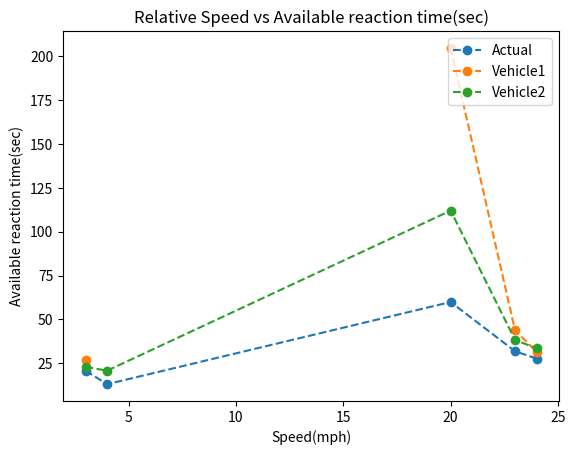

Reproduce this figure in Python.
import numpy as np
import matplotlib.pyplot as plt
import math

# Class to simulate a vehicle it has mobility properties - inital speed, 
# starting dstance, maximum accelaration and ranging properties like updaterate 
# and ranging error (depending tecg being used)
class vehicle:
    # for stationary vehicles starting_speed = 0
    def __init__(self,id,starting_speed,starting_distance, updaterate,alpha,beta,sigma):
        self.id =  id
        self.speed = starting_speed
        self.distance =  starting_distance
        self.alpha = alpha
        self.beta = beta
        self.updaterate = updaterate
        self.range = None
        self.prev_range = None
        self.sigma = sigma
        self.time_to_collide = []
    
            
     # function to update speed based on accelaration 
    def update_speed(self,time):
        if isinstance(time*self.updaterate, int) or (time*self.updaterate).is_integer():
            self.speed = (self.alpha/self.beta) * (1 - math.exp(-self.beta*1)) + self.speed * math.exp(-self.beta*1)
    
    # function to update distance based on speed and distance of movement.
    def update_distance(self,direction):
        if direction == "to":
            self.distance = round(self.distance - self.speed*self.updaterate,2)
        elif direction == "aw":
            self.distance = round(self.distance + self.speed*self.updaterate,2)
    
    # function to update distance based on speed and distance of movement.
    def update_properties(self,time,direction):
        if self.speed == 0:
            return 
        self.update_speed(time)
        self.update_distance(direction)
    
    # function to get range readings. Here normal distribution is 
    # used to generate the error.
    def update_reported_range(self,rrange,prob):
        if not np.random.choice(np.arange(2), 1, p=[1 - prob, prob]):
            self.prev_range = self.range
            error = np.random.normal(0, self.sigma, 1)[0]
            self.range = round(rrange + error,2) 
            if self.range and self.prev_range:
                self.time_to_collide.append(self.range/(abs(self.prev_range-self.range)/self.updaterate))
            else:
                if self.time_to_collide and  self.time_to_collide[-1]:
                    self.time_to_collide.append(self.time_to_collide[-1])

    
              
# function to generate 
def scenarios_with_just_thres(v1speed,v1dist,dir1,v2speed,v2dist,dir2,thres,prob,updaterate,
                              alpha,beta,sigma):
    conversion  = 1.467
    updaterate = updaterate
    prob = prob    
    v1 = vehicle(1,v1speed*conversion,v1dist,updaterate,alpha,beta,sigma)        
    v2 = vehicle(2,v2speed*conversion,v2dist,updaterate,alpha,beta,sigma)
    t = 0
    thres = thres
    a1 = []
    a2 = []
    # time_to_collide = []
    prev = v2dist
    while(True):
        v1.update_properties(t, dir1)
        v2.update_properties(t, dir2)
        distance_bw_vehicles = abs(v1.distance - v2.distance)
        time_to_collide = distance_bw_vehicles/(abs(prev - distance_bw_vehicles)/updaterate)
        prev = distance_bw_vehicles
        v1.update_reported_range(distance_bw_vehicles,prob)
        v2.update_reported_range(distance_bw_vehicles,prob)
        t +=1
        if distance_bw_vehicles<=thres:
            if v1.range and v1.range<=thres:
                a1.append(1)
            else:
                a1.append(-1)
            if v2.range and v2.range<=thres:
                a2.append(1)
            else:
                a2.append(-1)
            if a1[-1] == 1 or a2[-1] == 1:
                return round(time_to_collide,2),v1.time_to_collide[-1],v2.time_to_collide[-1]
   
def scenario1(simStep,updaterate,load,tech):
    if tech=="UWB":
        sigma = 0.32
    elif tech =="BLE":
        sigma = 3.2
    if load =="Light":
        alpha = 6.3 
        beta = 0.02
    elif load =="Heavy":
        alpha = 3.3
        beta = 0.04
    v2_speed_list = [3, 5, 10 ,15, 20, 25]
    data = dict()
    for speed in v2_speed_list:
        time_to_collide_actual = 0
        time_to_collide_v2 = 0
        if speed > 5:
            thres = 300
            dist = 1500
        else:
            thres = 50
            dist = 150
        for _ in range(simStep):
            t,_,t2= scenarios_with_just_thres(0,0,"aw",speed,dist,"to",thres,0.1,updaterate,
                                              alpha,beta,sigma)
            time_to_collide_actual +=t
            time_to_collide_v2 +=t2
        data.update({speed:[round(time_to_collide_actual/simStep,2),
                            round(time_to_collide_v2/simStep,2)]})
        
    fig1 = plt.figure()
    ax1 = fig1.add_subplot()
    ax1.set_xlabel("Initial Relative Speed(mph)")
    ax1.set_ylabel("Available reaction time(sec)")
    ax1.set_title("Realtive Speed vs Available reaction time(sec) for " + tech + " ("+ load + " load vehicle)")
    x = list(data.keys())                      
    for j,value in enumerate(["Actual", "Vehicle2"]):
        y = list(map(lambda key: (data.get(key))[j], data.keys()))
        ax1.plot(x,y,label = value,linestyle='--',marker = "o")
    ax1.axvline(10,label='Threshold changes from 50ft to 300ft\n Starting distance from 150ft to 1500ft'
                ,c = 'r',linestyle='--')
    leg1 = ax1.legend(bbox_to_anchor =(1,1))               
    

def scenario2(simStep,updaterate,load,tech):
    if tech=="UWB":
        sigma = 0.32
    elif tech =="BLE":
        sigma = 3.2
    if load =="Light":
        alpha = 6.3 
        beta = 0.02
    elif load =="Heavy":
        alpha = 3.3
        beta = 0.04    
    speed_list = [(2,5),(5, 7) , (5, 10) , (8, 12), (10, 15),
                  (15, 15),(20, 15), (20, 25), (25, 25)]
    data = dict()
    for v1, v2 in speed_list:
        time_to_collide_actual = 0
        time_to_collide_v1 = 0
        time_to_collide_v2 = 0
        if v1 > 5 or v2 > 5 :
            thres = 300
            dist = 1500
        else:
            thres = 50
            dist = 150
        for _ in range(simStep):
            t,t1,t2= scenarios_with_just_thres(v1,0,"aw",v2,dist,"to",thres,0.1,updaterate,
                                              alpha,beta,sigma)
            time_to_collide_actual +=t
            time_to_collide_v1 +=t1
            time_to_collide_v2 +=t2
        data.update({v2+v1:[round(time_to_collide_actual/simStep,2),
                            round(time_to_collide_v1/simStep,2),
                            round(time_to_collide_v2/simStep,2)]})
        
    fig1 = plt.figure()
    ax1 = fig1.add_subplot()
    ax1.set_xlabel("Initial Relative Speed(mph)")
    ax1.set_ylabel("Available reaction time(sec)")
    ax1.set_title("Realtive Speed vs Available reaction time(sec) for " + tech + " ("+ load + " load vehicle)")
    x = list(data.keys())                      
    for j,value in enumerate(["Actual","Vehicle1","Vehicle2"]):
        y = list(map(lambda key: (data.get(key))[j], data.keys()))
        ax1.plot(x,y,label = value,linestyle='--',marker = "o") 
    ax1.axvline(15,label='Threshold changes from 50ft to 300ft\n Starting distance from 150ft to 1500ft'
                ,c = 'r',linestyle='--')
    leg1 = ax1.legend(bbox_to_anchor =(1,1))     

def scenario3(simStep,updaterate,load,tech):
    if tech=="UWB":
        sigma = 0.32
    elif tech =="BLE":
        sigma = 3.2
    if load =="Light":
        alpha = 6.3 
        beta = 0.02
    elif load =="Heavy":
        alpha = 3.3
        beta = 0.04      
    speed_list = [(5, 2),(5, 1),(25, 5),(25, 2),(25, 1)]
    data = dict()
    for v1, v2 in speed_list:
        print(v1,v2)
        time_to_collide_actual = 0
        time_to_collide_v1 = 0
        time_to_collide_v2 = 0
        if v1 > 5 or v2 > 5 :
            thres = 300
            dist = 1500
        else:
            thres = 50
            dist = 150
        for _ in range(simStep):
            t,t1,t2= scenarios_with_just_thres(v1,0,"aw",v2,dist,"aw",thres,0.1,updaterate,
                                              alpha,beta,sigma)
            time_to_collide_actual +=t
            time_to_collide_v1 +=t1
            time_to_collide_v2 +=t2
        data.update({abs(v1-v2):[round(time_to_collide_actual/simStep,2),
                            round(time_to_collide_v1/simStep,2),
                            round(time_to_collide_v2/simStep,2)]})
        
    fig1 = plt.figure()
    ax1 = fig1.add_subplot()
    ax1.set_xlabel("Speed(mph)")
    ax1.set_ylabel("Available reaction time(sec)")
    ax1.set_title("Relative Speed vs Available reaction time(sec)")
    x = list(data.keys())                      
    for j,value in enumerate(["Actual","Vehicle1","Vehicle2"]):
        y = list(map(lambda key: (data.get(key))[j], data.keys()))
        ax1.plot(x,y,label = value,linestyle='--',marker = "o") 
    leg1 = ax1.legend(loc='upper right')                
        
 
    

# scenario 1 
# scenario1(200,0.1,"Light","UWB")
# scenario1(200,0.1,"Heavy","UWB")
# # # scenario2
# scenario2(200,0.1,"Light","UWB")
# scenario2(200,0.1,"Heavy","UWB")
# scenario3(100)
scenario3(100,0.1,"Light","UWB")
#scenario3(200,0.1,"Heavy","UWB")
#print(scenarios_with_just_thres(5,0,"aw",1,150,"aw",50,0.1,0.1,6.3,0.02,0.32))




